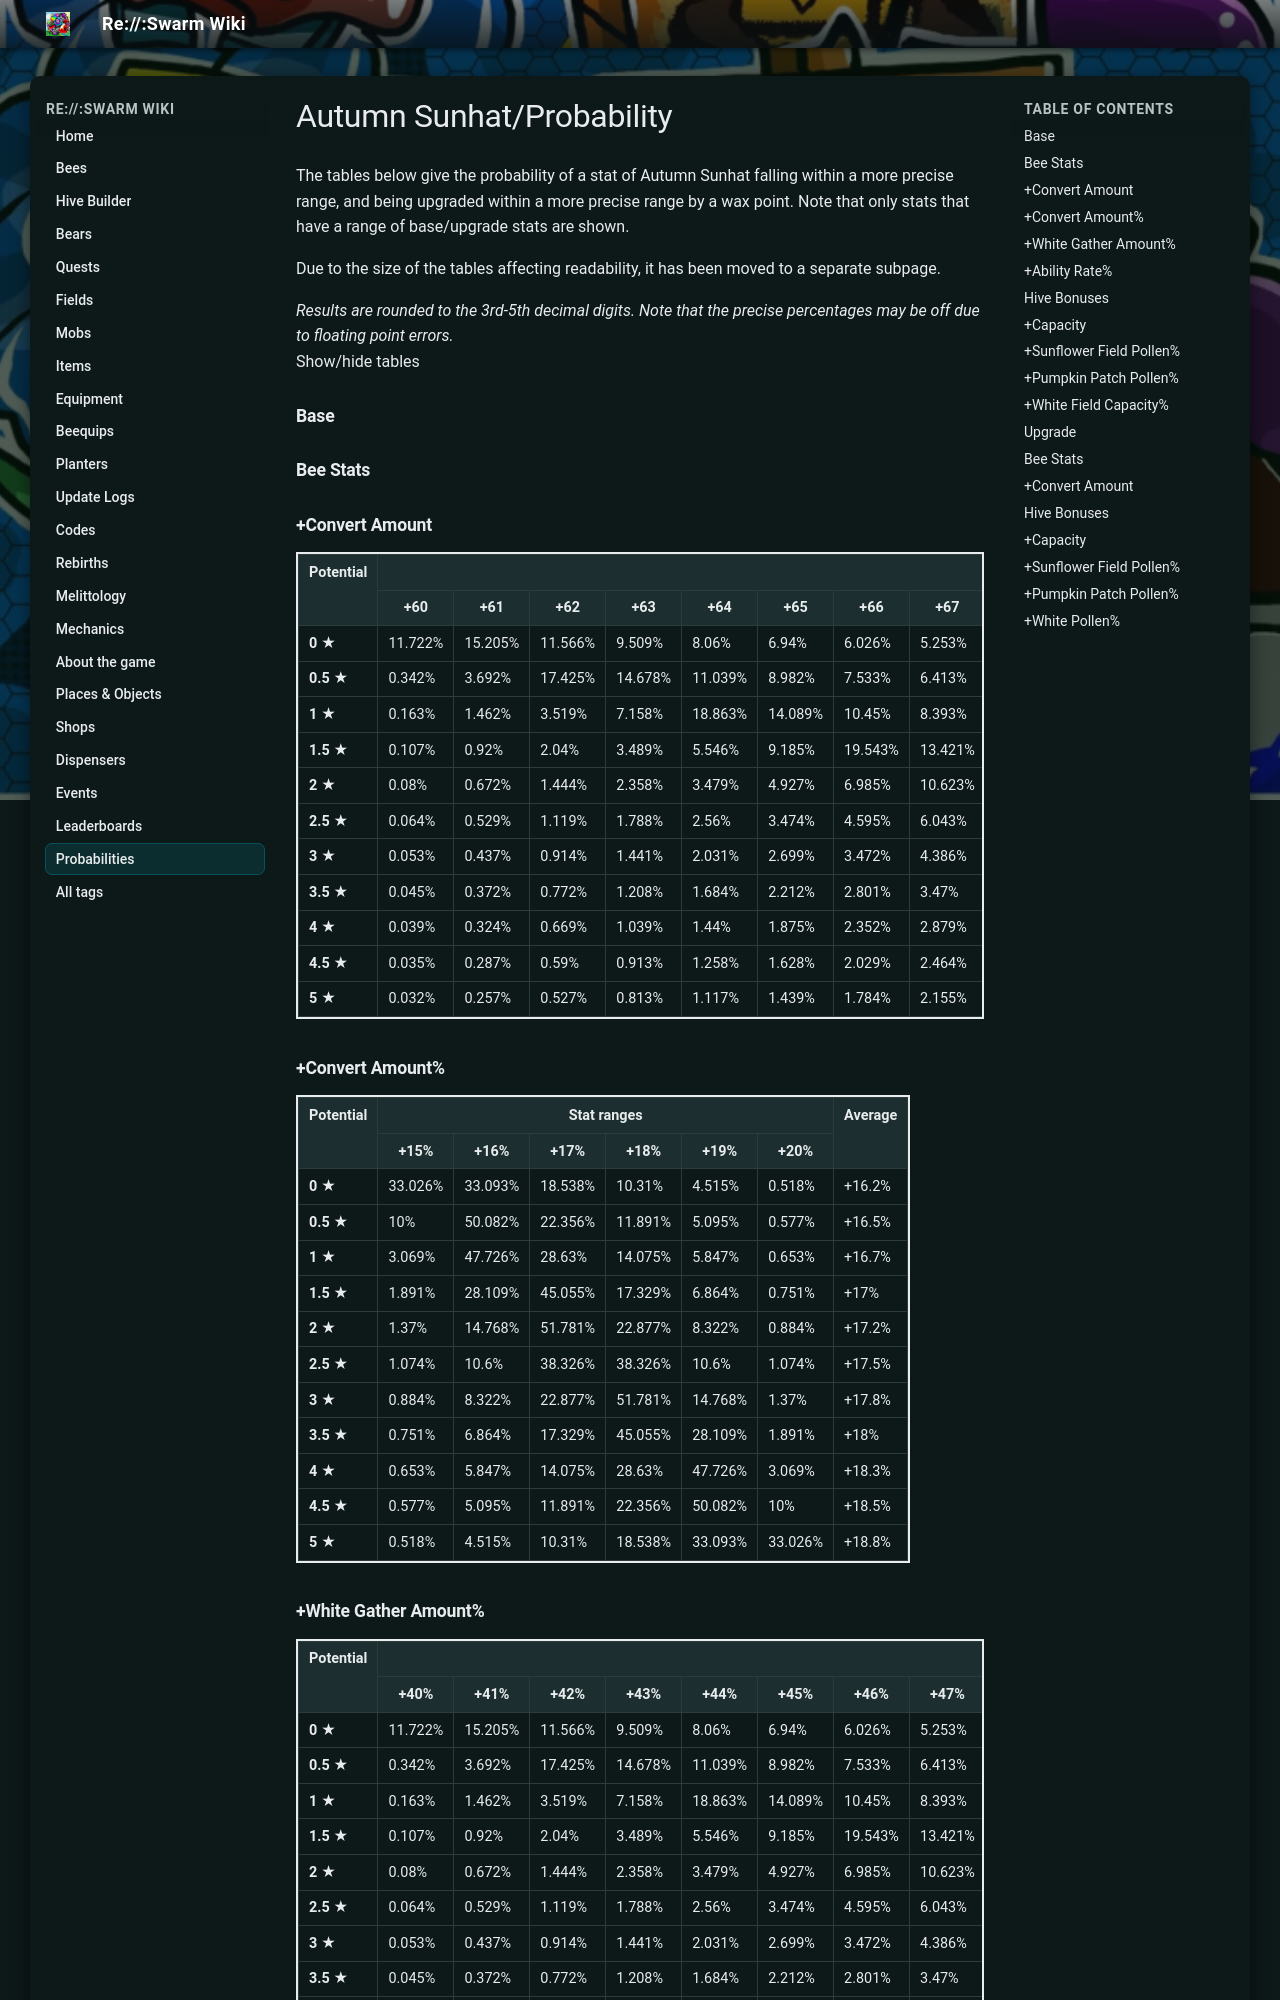

repository: JoaoFranciscoFE/reswarm-wiki · page: autumn-sunhat-probability.html · generator: mkdocs

---
title: "Autumn Sunhat/Probability"
tags: []
---

# Autumn Sunhat/Probability

The tables below give the probability of a stat of Autumn Sunhat falling within a more precise range, and being upgraded within a more precise range by a wax point. Note that only stats that have a range of base/upgrade stats are shown.

Due to the size of the tables affecting readability, it has been moved to a separate subpage.

*Results are rounded to the 3rd-5th decimal digits. Note that the precise percentages may be off due to floating point errors.*  
Show/hide tables

### Base

### Bee Stats

### +Convert Amount

<table class="wikitable" style="border:2px solid">
<tbody><tr>
<th rowspan="2">Potential
</th>
<th colspan="21">Stat ranges
</th>
<th rowspan="2">Average
</th></tr>
<tr>
<th>+60
</th>
<th>+61
</th>
<th>+62
</th>
<th>+63
</th>
<th>+64
</th>
<th>+65
</th>
<th>+66
</th>
<th>+67
</th>
<th>+68
</th>
<th>+69
</th>
<th>+70
</th>
<th>+71
</th>
<th>+72
</th>
<th>+73
</th>
<th>+74
</th>
<th>+75
</th>
<th>+76
</th>
<th>+77
</th>
<th>+78
</th>
<th>+79
</th>
<th>+80
</th></tr>
<tr>
<td><b>0 ★</b>
</td>
<td>11.722%
</td>
<td>15.205%
</td>
<td>11.566%
</td>
<td>9.509%
</td>
<td>8.06%
</td>
<td>6.94%
</td>
<td>6.026%
</td>
<td>5.253%
</td>
<td>4.585%
</td>
<td>3.995%
</td>
<td>3.468%
</td>
<td>2.991%
</td>
<td>2.556%
</td>
<td>2.155%
</td>
<td>1.784%
</td>
<td>1.439%
</td>
<td>1.117%
</td>
<td>0.813%
</td>
<td>0.527%
</td>
<td>0.257%
</td>
<td>0.032%
</td>
<td>+64.989
</td></tr>
<tr>
<td><b>0.5 ★</b>
</td>
<td>0.342%
</td>
<td>3.692%
</td>
<td>17.425%
</td>
<td>14.678%
</td>
<td>11.039%
</td>
<td>8.982%
</td>
<td>7.533%
</td>
<td>6.413%
</td>
<td>5.499%
</td>
<td>4.727%
</td>
<td>4.058%
</td>
<td>3.468%
</td>
<td>2.941%
</td>
<td>2.464%
</td>
<td>2.029%
</td>
<td>1.628%
</td>
<td>1.258%
</td>
<td>0.913%
</td>
<td>0.59%
</td>
<td>0.287%
</td>
<td>0.035%
</td>
<td>+65.995
</td></tr>
<tr>
<td><b>1 ★</b>
</td>
<td>0.163%
</td>
<td>1.462%
</td>
<td>3.519%
</td>
<td>7.158%
</td>
<td>18.863%
</td>
<td>14.089%
</td>
<td>10.45%
</td>
<td>8.393%
</td>
<td>6.945%
</td>
<td>5.824%
</td>
<td>4.91%
</td>
<td>4.138%
</td>
<td>3.469%
</td>
<td>2.879%
</td>
<td>2.352%
</td>
<td>1.875%
</td>
<td>1.44%
</td>
<td>1.039%
</td>
<td>0.669%
</td>
<td>0.324%
</td>
<td>0.039%
</td>
<td>+66.997
</td></tr>
<tr>
<td><b>1.5 ★</b>
</td>
<td>0.107%
</td>
<td>0.92%
</td>
<td>2.04%
</td>
<td>3.489%
</td>
<td>5.546%
</td>
<td>9.185%
</td>
<td>19.543%
</td>
<td>13.421%
</td>
<td>9.783%
</td>
<td>7.726%
</td>
<td>6.277%
</td>
<td>5.156%
</td>
<td>4.242%
</td>
<td>3.47%
</td>
<td>2.801%
</td>
<td>2.212%
</td>
<td>1.684%
</td>
<td>1.208%
</td>
<td>0.772%
</td>
<td>0.372%
</td>
<td>0.045%
</td>
<td>+67.998
</td></tr>
<tr>
<td><b>2 ★</b>
</td>
<td>0.08%
</td>
<td>0.672%
</td>
<td>1.444%
</td>
<td>2.358%
</td>
<td>3.479%
</td>
<td>4.927%
</td>
<td>6.985%
</td>
<td>10.623%
</td>
<td>19.877%
</td>
<td>12.651%
</td>
<td>9.012%
</td>
<td>6.955%
</td>
<td>5.506%
</td>
<td>4.386%
</td>
<td>3.472%
</td>
<td>2.699%
</td>
<td>2.031%
</td>
<td>1.441%
</td>
<td>0.914%
</td>
<td>0.437%
</td>
<td>0.053%
</td>
<td>+68.999
</td></tr>
<tr>
<td><b>2.5 ★</b>
</td>
<td>0.064%
</td>
<td>0.529%
</td>
<td>1.119%
</td>
<td>1.788%
</td>
<td>2.56%
</td>
<td>3.474%
</td>
<td>4.595%
</td>
<td>6.043%
</td>
<td>8.1%
</td>
<td>11.739%
</td>
<td>19.979%
</td>
<td>11.739%
</td>
<td>8.1%
</td>
<td>6.043%
</td>
<td>4.595%
</td>
<td>3.474%
</td>
<td>2.56%
</td>
<td>1.788%
</td>
<td>1.119%
</td>
<td>0.529%
</td>
<td>0.064%
</td>
<td>+70
</td></tr>
<tr>
<td><b>3 ★</b>
</td>
<td>0.053%
</td>
<td>0.437%
</td>
<td>0.914%
</td>
<td>1.441%
</td>
<td>2.031%
</td>
<td>2.699%
</td>
<td>3.472%
</td>
<td>4.386%
</td>
<td>5.506%
</td>
<td>6.955%
</td>
<td>9.012%
</td>
<td>12.651%
</td>
<td>19.877%
</td>
<td>10.623%
</td>
<td>6.985%
</td>
<td>4.927%
</td>
<td>3.479%
</td>
<td>2.358%
</td>
<td>1.444%
</td>
<td>0.672%
</td>
<td>0.08%
</td>
<td>+71.00084
</td></tr>
<tr>
<td><b>3.5 ★</b>
</td>
<td>0.045%
</td>
<td>0.372%
</td>
<td>0.772%
</td>
<td>1.208%
</td>
<td>1.684%
</td>
<td>2.212%
</td>
<td>2.801%
</td>
<td>3.47%
</td>
<td>4.242%
</td>
<td>5.156%
</td>
<td>6.277%
</td>
<td>7.726%
</td>
<td>9.783%
</td>
<td>13.421%
</td>
<td>19.543%
</td>
<td>9.185%
</td>
<td>5.546%
</td>
<td>3.489%
</td>
<td>2.04%
</td>
<td>0.92%
</td>
<td>0.107%
</td>
<td>+72.0018
</td></tr>
<tr>
<td><b>4 ★</b>
</td>
<td>0.039%
</td>
<td>0.324%
</td>
<td>0.669%
</td>
<td>1.039%
</td>
<td>1.44%
</td>
<td>1.875%
</td>
<td>2.352%
</td>
<td>2.879%
</td>
<td>3.469%
</td>
<td>4.138%
</td>
<td>4.91%
</td>
<td>5.824%
</td>
<td>6.945%
</td>
<td>8.393%
</td>
<td>10.45%
</td>
<td>14.089%
</td>
<td>18.863%
</td>
<td>7.158%
</td>
<td>3.519%
</td>
<td>1.462%
</td>
<td>0.163%
</td>
<td>+73.0029
</td></tr>
<tr>
<td><b>4.5 ★</b>
</td>
<td>0.035%
</td>
<td>0.287%
</td>
<td>0.59%
</td>
<td>0.913%
</td>
<td>1.258%
</td>
<td>1.628%
</td>
<td>2.029%
</td>
<td>2.464%
</td>
<td>2.941%
</td>
<td>3.468%
</td>
<td>4.058%
</td>
<td>4.727%
</td>
<td>5.499%
</td>
<td>6.413%
</td>
<td>7.533%
</td>
<td>8.982%
</td>
<td>11.039%
</td>
<td>14.678%
</td>
<td>17.425%
</td>
<td>3.692%
</td>
<td>0.342%
</td>
<td>+74.0046
</td></tr>
<tr>
<td><b>5 ★</b>
</td>
<td>0.032%
</td>
<td>0.257%
</td>
<td>0.527%
</td>
<td>0.813%
</td>
<td>1.117%
</td>
<td>1.439%
</td>
<td>1.784%
</td>
<td>2.155%
</td>
<td>2.556%
</td>
<td>2.991%
</td>
<td>3.468%
</td>
<td>3.995%
</td>
<td>4.585%
</td>
<td>5.253%
</td>
<td>6.026%
</td>
<td>6.94%
</td>
<td>8.06%
</td>
<td>9.509%
</td>
<td>11.566%
</td>
<td>15.205%
</td>
<td>11.722%
</td>
<td>+75.011
</td></tr></tbody></table>

### +Convert Amount%

<table class="wikitable" style="border:2px solid">
<tbody><tr>
<th rowspan="2">Potential
</th>
<th colspan="6">Stat ranges
</th>
<th rowspan="2">Average
</th></tr>
<tr>
<th>+15%
</th>
<th>+16%
</th>
<th>+17%
</th>
<th>+18%
</th>
<th>+19%
</th>
<th>+20%
</th></tr>
<tr>
<td><b>0 ★</b>
</td>
<td>33.026%
</td>
<td>33.093%
</td>
<td>18.538%
</td>
<td>10.31%
</td>
<td>4.515%
</td>
<td>0.518%
</td>
<td>+16.2%
</td></tr>
<tr>
<td><b>0.5 ★</b>
</td>
<td>10%
</td>
<td>50.082%
</td>
<td>22.356%
</td>
<td>11.891%
</td>
<td>5.095%
</td>
<td>0.577%
</td>
<td>+16.5%
</td></tr>
<tr>
<td><b>1 ★</b>
</td>
<td>3.069%
</td>
<td>47.726%
</td>
<td>28.63%
</td>
<td>14.075%
</td>
<td>5.847%
</td>
<td>0.653%
</td>
<td>+16.7%
</td></tr>
<tr>
<td><b>1.5 ★</b>
</td>
<td>1.891%
</td>
<td>28.109%
</td>
<td>45.055%
</td>
<td>17.329%
</td>
<td>6.864%
</td>
<td>0.751%
</td>
<td>+17%
</td></tr>
<tr>
<td><b>2 ★</b>
</td>
<td>1.37%
</td>
<td>14.768%
</td>
<td>51.781%
</td>
<td>22.877%
</td>
<td>8.322%
</td>
<td>0.884%
</td>
<td>+17.2%
</td></tr>
<tr>
<td><b>2.5 ★</b>
</td>
<td>1.074%
</td>
<td>10.6%
</td>
<td>38.326%
</td>
<td>38.326%
</td>
<td>10.6%
</td>
<td>1.074%
</td>
<td>+17.5%
</td></tr>
<tr>
<td><b>3 ★</b>
</td>
<td>0.884%
</td>
<td>8.322%
</td>
<td>22.877%
</td>
<td>51.781%
</td>
<td>14.768%
</td>
<td>1.37%
</td>
<td>+17.8%
</td></tr>
<tr>
<td><b>3.5 ★</b>
</td>
<td>0.751%
</td>
<td>6.864%
</td>
<td>17.329%
</td>
<td>45.055%
</td>
<td>28.109%
</td>
<td>1.891%
</td>
<td>+18%
</td></tr>
<tr>
<td><b>4 ★</b>
</td>
<td>0.653%
</td>
<td>5.847%
</td>
<td>14.075%
</td>
<td>28.63%
</td>
<td>47.726%
</td>
<td>3.069%
</td>
<td>+18.3%
</td></tr>
<tr>
<td><b>4.5 ★</b>
</td>
<td>0.577%
</td>
<td>5.095%
</td>
<td>11.891%
</td>
<td>22.356%
</td>
<td>50.082%
</td>
<td>10%
</td>
<td>+18.5%
</td></tr>
<tr>
<td><b>5 ★</b>
</td>
<td>0.518%
</td>
<td>4.515%
</td>
<td>10.31%
</td>
<td>18.538%
</td>
<td>33.093%
</td>
<td>33.026%
</td>
<td>+18.8%
</td></tr></tbody></table>
